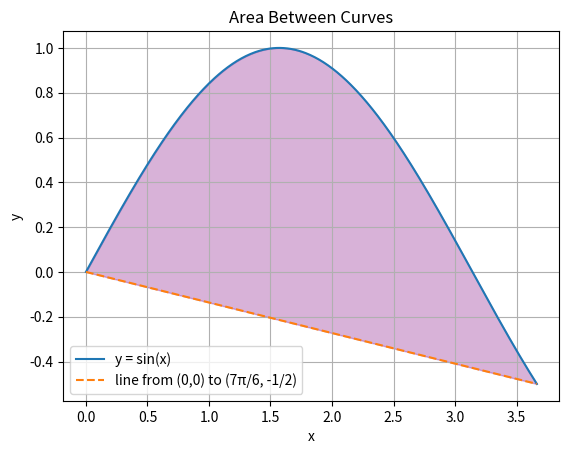

This chart was generated by the following Python code:
import numpy as np
from scipy.integrate import quad
import matplotlib.pyplot as plt

# Function for sin(x)
def f(x):
    return np.sin(x)

# Function for the line from (0,0) to (7π/6, -1/2)
def g(x):
    return (-1/2) / ((7 * np.pi) / 6) * x  # Simplified slope * x

# Difference between the functions: f(x) - g(x)
def area_between(x):
    return f(x) - g(x)

# Integration limits
a = 0
b = (7 * np.pi) / 6

# 1. Definite Integral Method
area_integral, _ = quad(area_between, a, b)
print("Area using definite integral:", area_integral)

# 2. Monte Carlo Simulation
np.random.seed(0)
N = 10000  # You can increase for more accuracy

x_rand = np.random.uniform(a, b, N)
y_min = min(g(x_rand))
y_max = max(f(x_rand))
y_rand = np.random.uniform(y_min, y_max, N)

# Count how many random points fall between the two curves
y_upper = f(x_rand)
y_lower = g(x_rand)
points_inside = (y_rand < y_upper) & (y_rand > y_lower)

# Area of bounding rectangle
area_rect = (b - a) * (y_max - y_min)
area_monte_carlo = area_rect * np.sum(points_inside) / N

print("Area using Monte Carlo simulation:", area_monte_carlo)

# Optional: Plot
x_vals = np.linspace(a, b, 500)
plt.plot(x_vals, f(x_vals), label='y = sin(x)')
plt.plot(x_vals, g(x_vals), label='line from (0,0) to (7π/6, -1/2)', linestyle='--')
plt.fill_between(x_vals, f(x_vals), g(x_vals), where=(f(x_vals) > g(x_vals)), alpha=0.3, color='purple')
plt.legend()
plt.title("Area Between Curves")
plt.xlabel("x")
plt.ylabel("y")
plt.grid(True)
plt.show()
